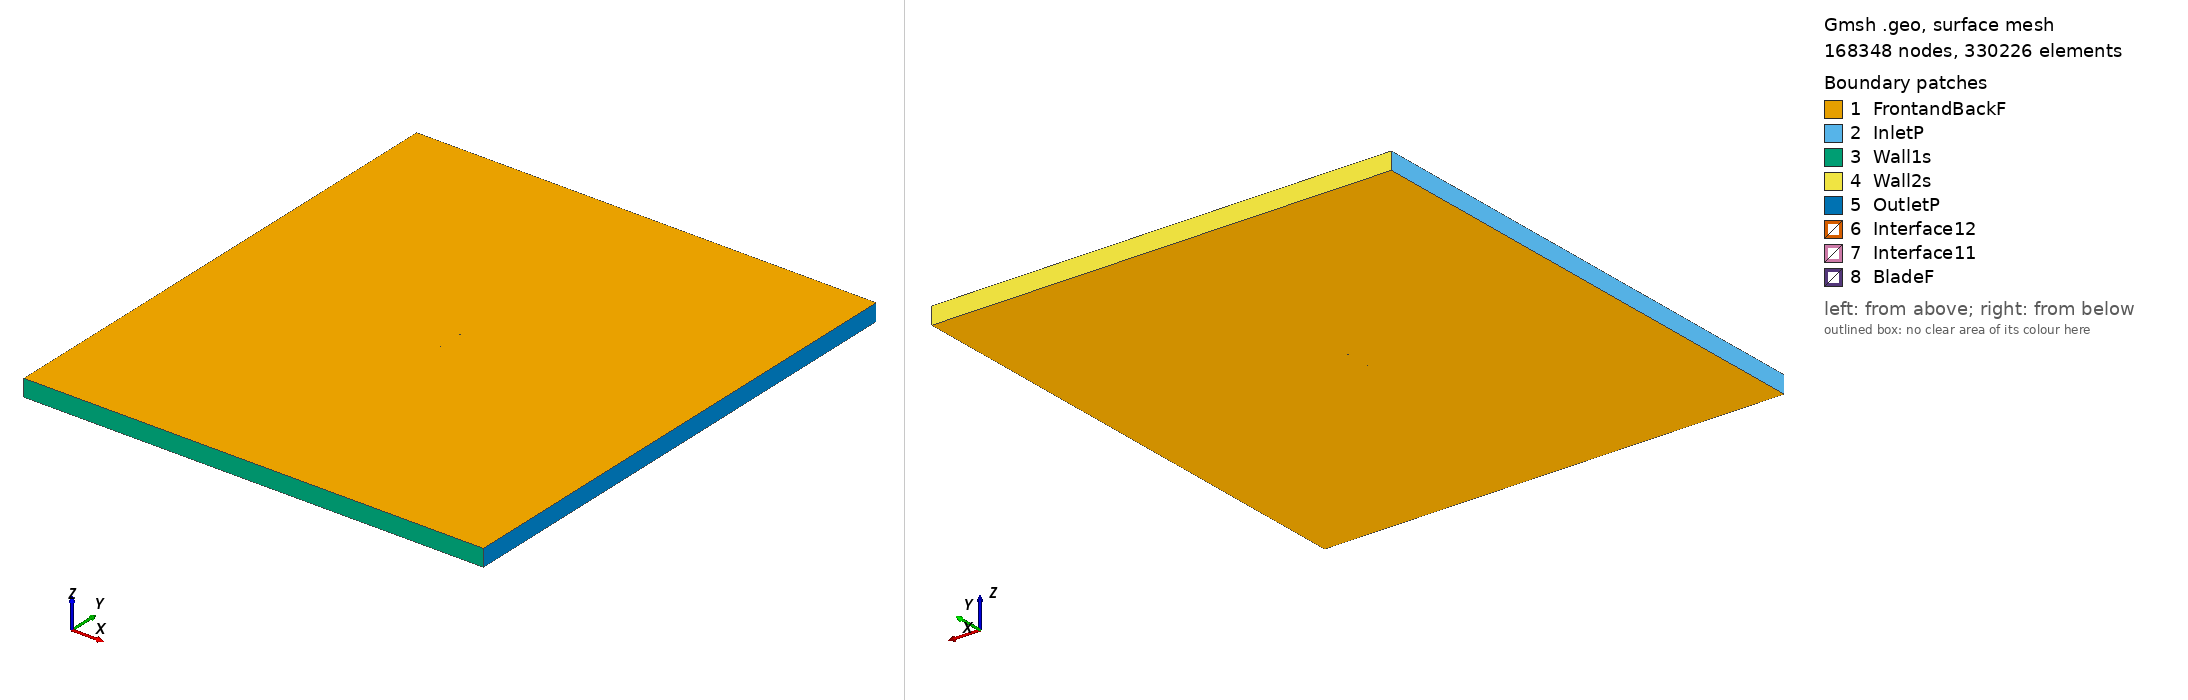

Gmsh geometry script, surface-meshed: 168348 nodes, 330226 surface elements. Boundary patches (legend numbers): 1 FrontandBackF, 2 InletP, 3 Wall1s, 4 Wall2s, 5 OutletP, 6 Interface12, 7 Interface11, 8 BladeF. Left view from above one corner, right view from below the opposite corner. Legend entries are the model's physical surfaces. The drawing asked Gmsh for element sizes between 1% and 20% of the model's largest extent; the script's own settings can give other sizes.

=== goe318_tsr_5.1333_aoa_3.047.geo (drawn) ===
SetFactory("OpenCASCADE");

Point(1) = {0.074952, 0.731537, 0, 1.0};
Point(2) = {0.067189, 0.732838, 0, 1.0};
Point(3) = {0.051503, 0.735847, 0, 1.0};
Point(4) = {0.035838, 0.739314, 0, 1.0};
Point(5) = {0.020175, 0.742858, 0, 1.0};
Point(6) = {0.004502, 0.746151, 0, 1.0};
Point(7) = {-0.011209, 0.748560, 0, 1.0};
Point(8) = {-0.026963, 0.749927, 0, 1.0};
Point(9) = {-0.042774, 0.750000, 0, 1.0};
Point(10) = {-0.050707, 0.749373, 0, 1.0};
Point(11) = {-0.058689, 0.747594, 0, 1.0};
Point(12) = {-0.062695, 0.746390, 0, 1.0};
Point(13) = {-0.066716, 0.744806, 0, 1.0};
Point(14) = {-0.070754, 0.742795, 0, 1.0};
Point(15) = {-0.072791, 0.741396, 0, 1.0};
Point(16) = {-0.074894, 0.738418, 0, 1.0};
Point(17) = {-0.072993, 0.736596, 0, 1.0};
Point(18) = {-0.071033, 0.736261, 0, 1.0};
Point(19) = {-0.067085, 0.736140, 0, 1.0};
Point(20) = {-0.063136, 0.736020, 0, 1.0};
Point(21) = {-0.059182, 0.736016, 0, 1.0};
Point(22) = {-0.051275, 0.736035, 0, 1.0};
Point(23) = {-0.043373, 0.735952, 0, 1.0};
Point(24) = {-0.027577, 0.735516, 0, 1.0};
Point(25) = {-0.011795, 0.734780, 0, 1.0};
Point(26) = {0.003982, 0.733934, 0, 1.0};
Point(27) = {0.019759, 0.733088, 0, 1.0};
Point(28) = {0.035534, 0.732163, 0, 1.0};
Point(29) = {0.051306, 0.731222, 0, 1.0};
Point(30) = {0.067088, 0.730470, 0, 1.0};
Point(31) = {0.074873, 0.730045, 0, 1.0};
Point(32) = {-0.074952, -0.731537, 0, 1.0};
Point(33) = {-0.067189, -0.732838, 0, 1.0};
Point(34) = {-0.051503, -0.735847, 0, 1.0};
Point(35) = {-0.035838, -0.739314, 0, 1.0};
Point(36) = {-0.020175, -0.742858, 0, 1.0};
Point(37) = {-0.004502, -0.746151, 0, 1.0};
Point(38) = {0.011209, -0.748560, 0, 1.0};
Point(39) = {0.026963, -0.749927, 0, 1.0};
Point(40) = {0.042774, -0.750000, 0, 1.0};
Point(41) = {0.050707, -0.749373, 0, 1.0};
Point(42) = {0.058689, -0.747594, 0, 1.0};
Point(43) = {0.062695, -0.746390, 0, 1.0};
Point(44) = {0.066716, -0.744806, 0, 1.0};
Point(45) = {0.070754, -0.742795, 0, 1.0};
Point(46) = {0.072791, -0.741396, 0, 1.0};
Point(47) = {0.074894, -0.738418, 0, 1.0};
Point(48) = {0.072993, -0.736596, 0, 1.0};
Point(49) = {0.071033, -0.736261, 0, 1.0};
Point(50) = {0.067085, -0.736140, 0, 1.0};
Point(51) = {0.063136, -0.736020, 0, 1.0};
Point(52) = {0.059182, -0.736016, 0, 1.0};
Point(53) = {0.051275, -0.736035, 0, 1.0};
Point(54) = {0.043373, -0.735952, 0, 1.0};
Point(55) = {0.027577, -0.735516, 0, 1.0};
Point(56) = {0.011795, -0.734780, 0, 1.0};
Point(57) = {-0.003982, -0.733934, 0, 1.0};
Point(58) = {-0.019759, -0.733088, 0, 1.0};
Point(59) = {-0.035534, -0.732163, 0, 1.0};
Point(60) = {-0.051306, -0.731222, 0, 1.0};
Point(61) = {-0.067088, -0.730470, 0, 1.0};
Point(62) = {-0.074873, -0.730045, 0, 1.0};

// Lines: first blade (splines 1-4)
Spline(1) = {1:31};
Spline(2) = {31,1};

// Lines: second blade (splines 5-8)
Spline(3) = {32:62};
Spline(4) = {62,32};

// Outer domain (points 20001-4 and lines)
Point(63) = {-13.50000000, -15.00000000, 0, 1.0};
Point(64) = {-13.50000000, 15.00000000, 0, 1.0};
Point(65) = {13.50000000, 15.00000000, 0, 1.0};
Point(66) = {13.50000000, -15.00000000, 0, 1.0};
Line(11) = {63, 64};
Line(12) = {64, 65};
Line(13) = {65, 66};
Line(14) = {63, 66};

// Interface (between moving and stationary domain) (circles)
Circle(9) = {0, 0, 0, 0.80000000, 0, 2*Pi};
Circle(10) = {0, 0, 0, 0.80000000, 0, 2*Pi};

// Loops collect Lines/Splines/etc (blade1, blade2, domain, first circle)
Line Loop(1) = {1:2};
Line Loop(2) = {3:4};
Line Loop(3) = {11,12,13,-14};
Line Loop(4) = {9};

// BooleanDifference cuts out the circle/interface from the domain
Plane Surface(1) = {3};
Plane Surface(2) = {4};
BooleanDifference{ Surface{1}; Delete;}{ Surface{2}; Delete;}

// This one cuts out the blades from the inner circle/interface
Line Loop(6) = {10};
Plane Surface(5) = {6};
Plane Surface(6) = {1};
Plane Surface(7) = {2};
BooleanDifference{ Surface{5}; Delete;}{ Surface{6,7}; Delete;}

// extrude to 3rd dimension
Extrude {0, 0, 1} {Surface{1}; Surface{5}; Layers{1}; Recombine;}

// Physical Surfaces are the named boundaries (patches)
Physical Surface("Interface11") = {12};
Physical Surface("Interface12") = {10};

// sides of domain
Physical Surface("InletP") = {6};
Physical Surface("OutletP") = {9};

// top and bottom of domain
Physical Surface("Wall1s") = {7};
Physical Surface("Wall2s") = {8};

// Check FrontandBackF by ensuring there is nothing in the 3rd dimension
Physical Surface("FrontandBackF") = {1,11,5,17};
Physical Surface("BladeF") = {13:16};
Physical Volume("Turbine") = {2};
Physical Volume("Farfield") = {1};

// settings for airfoil boundary layer
Field[1] = BoundaryLayer;
Field[1].EdgesList = {1:4};
Field[1].hwall_n = 1e-3;
Field[1].thickness = 1.5e-2;
Field[1].ratio = 1.05;
Field[1].Quads = 1;
BoundaryLayer Field = 1;

// control points for mesh (blade and interface)
// floor((arc length / 1.5mm)/ 2) -> Transfinite Line
Transfinite Line {1,3} = 101 Using Progression 1;
Transfinite Line {2,4} = 2 Using Progression 1;
Transfinite Line {9, 15} = 800 Using Progression 1;

// For more information on gmsh syntax, visit http://gmsh.info/doc/texinfo/gmsh.html
